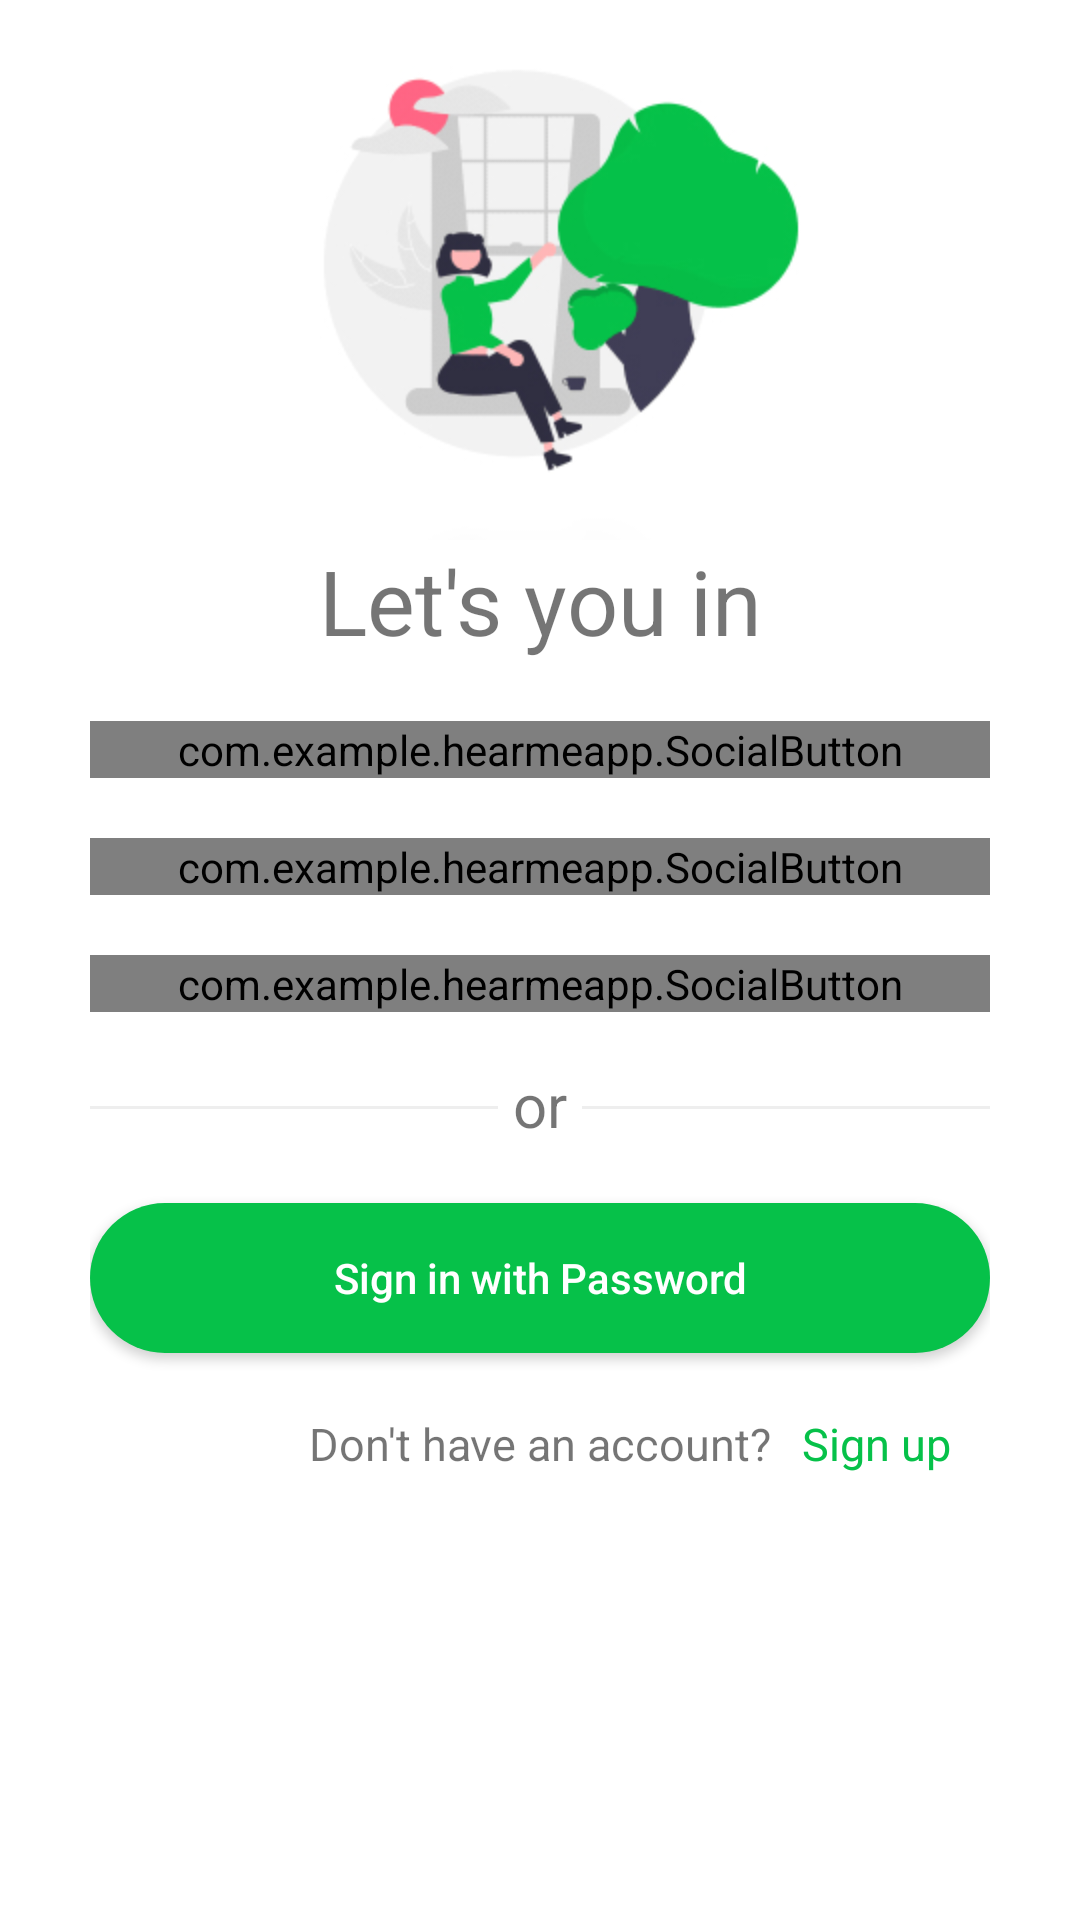

Write the Android layout XML for this screen, with the resource values it uses.
<!-- AndroidManifest.xml: application theme Theme.HearmeApp -->
<!-- res/layout/activity_log_in.xml -->
<?xml version="1.0" encoding="utf-8"?>
<androidx.constraintlayout.widget.ConstraintLayout xmlns:android="http://schemas.android.com/apk/res/android"
    xmlns:app="http://schemas.android.com/apk/res-auto"
    xmlns:tools="http://schemas.android.com/tools"
    android:layout_width="match_parent"
    android:layout_height="match_parent"
    android:paddingHorizontal="30dp"
    tools:context=".LogInActivity">


    <ImageView
        android:id="@+id/login_image"
        android:layout_width="wrap_content"
        android:layout_height="180dp"
        android:src="@drawable/ic_background"
        app:layout_constraintTop_toTopOf="parent"
        tools:ignore="MissingConstraints" />

    <TextView
        android:id="@+id/title_text"
        android:layout_width="match_parent"
        android:layout_height="wrap_content"
        android:gravity="center"
        android:text="Let's you in"
        android:textSize="30sp"
        app:layout_constraintTop_toBottomOf="@id/login_image" />

    <com.example.hearmeapp.SocialButton
        android:id="@+id/fb_button"
        android:layout_width="match_parent"
        android:layout_height="wrap_content"
        android:layout_marginTop="20dp"
        app:layout_constraintEnd_toEndOf="parent"
        app:layout_constraintStart_toStartOf="parent"
        app:layout_constraintTop_toBottomOf="@id/title_text" />

    <com.example.hearmeapp.SocialButton
        android:id="@+id/google_button"
        android:layout_width="match_parent"
        android:layout_height="wrap_content"
        android:layout_marginTop="20dp"
        app:layout_constraintEnd_toEndOf="parent"
        app:layout_constraintStart_toStartOf="parent"
        app:layout_constraintTop_toBottomOf="@id/fb_button" />

    <com.example.hearmeapp.SocialButton
        android:id="@+id/apple_button"
        android:layout_width="match_parent"
        android:layout_height="wrap_content"
        android:layout_marginTop="20dp"
        app:layout_constraintEnd_toEndOf="parent"
        app:layout_constraintStart_toStartOf="parent"
        app:layout_constraintTop_toBottomOf="@id/google_button" />

    <View
        android:id="@+id/start_line_image"
        android:layout_width="0dp"
        android:layout_height="1dp"
        android:background="#eeeeee"
        app:layout_constraintBottom_toBottomOf="@id/or_text"
        app:layout_constraintEnd_toStartOf="@id/or_text"
        app:layout_constraintStart_toStartOf="parent"
        app:layout_constraintTop_toTopOf="@id/or_text" />

    <TextView
        android:id="@+id/or_text"
        android:layout_width="wrap_content"
        android:layout_height="wrap_content"
        android:layout_marginTop="20dp"
        android:includeFontPadding="false"
        android:paddingHorizontal="5dp"
        android:text="or"
        android:textSize="20dp"
        app:layout_constraintEnd_toStartOf="@id/end_line_image"
        app:layout_constraintStart_toEndOf="@id/start_line_image"
        app:layout_constraintTop_toBottomOf="@id/apple_button" />

    <View
        android:id="@+id/end_line_image"
        android:layout_width="0dp"
        android:layout_height="1dp"
        android:background="#eeeeee"
        app:layout_constraintBottom_toBottomOf="@id/or_text"
        app:layout_constraintEnd_toEndOf="parent"
        app:layout_constraintStart_toEndOf="@id/or_text"
        app:layout_constraintTop_toTopOf="@id/or_text" />

    <androidx.appcompat.widget.AppCompatButton
        android:id="@+id/sign_pass_button"
        android:layout_width="0dp"
        android:layout_height="50dp"
        android:layout_marginTop="20dp"
        android:background="@drawable/shape_green_button"
        android:gravity="center"
        android:text="Sign in with Password"
        android:textAllCaps="false"
        android:textColor="@color/white"
        app:layout_constraintEnd_toEndOf="parent"
        app:layout_constraintStart_toStartOf="parent"
        app:layout_constraintTop_toBottomOf="@id/or_text" />

    <TextView
        android:id="@+id/account1_text"
        android:layout_width="wrap_content"
        android:layout_height="wrap_content"
        android:layout_marginTop="20dp"
        android:text="Don't have an account?"
        android:textSize="15sp"
        app:layout_constraintEnd_toEndOf="parent"
        app:layout_constraintStart_toStartOf="parent"
        app:layout_constraintTop_toBottomOf="@id/sign_pass_button" />

    <TextView
        android:id="@+id/account2_text"
        android:layout_width="wrap_content"
        android:layout_height="wrap_content"
        android:layout_marginStart="10dp"
        android:layout_marginTop="20dp"
        android:text="Sign up"
        android:textColor="#06c149"
        android:textSize="15sp"
        app:layout_constraintStart_toEndOf="@id/account1_text"
        app:layout_constraintTop_toBottomOf="@id/sign_pass_button" />


</androidx.constraintlayout.widget.ConstraintLayout>
<!-- resources referenced by this layout -->
<resources>
  <!-- drawable ic_background: png bitmap (drawable, 28154 bytes) -->
  <!-- drawable shape_green_button (drawable) -->
  <?xml version="1.0" encoding="utf-8"?>
  <shape xmlns:android="http://schemas.android.com/apk/res/android"
      android:shape="rectangle">
      <solid android:color="#06c149" />
      <corners android:radius="50dp" />
  </shape>
  <style name="Theme.HearmeApp" parent="Theme.MaterialComponents.Light.NoActionBar">
          
          <item name="colorPrimary">@color/purple_500</item>
          <item name="colorPrimaryVariant">@color/purple_700</item>
          <item name="colorOnPrimary">@color/white</item>
          
          <item name="colorSecondary">@color/teal_200</item>
          <item name="colorSecondaryVariant">@color/teal_700</item>
          <item name="colorOnSecondary">@color/black</item>
          
          <item name="android:statusBarColor">@android:color/transparent</item>
          <item name="android:windowLightStatusBar">true</item>
      </style>
  <!-- not gathered from this repository: default colours our renderer supplied (Android Studio template values) -->
  <color name="purple_500">#FF6200EE</color>
  <color name="purple_700">#FF3700B3</color>
  <color name="teal_200">#FF03DAC5</color>
  <color name="teal_700">#FF018786</color>
  <color name="black">#FF000000</color>
  <color name="white">#FFFFFFFF</color>
</resources>
